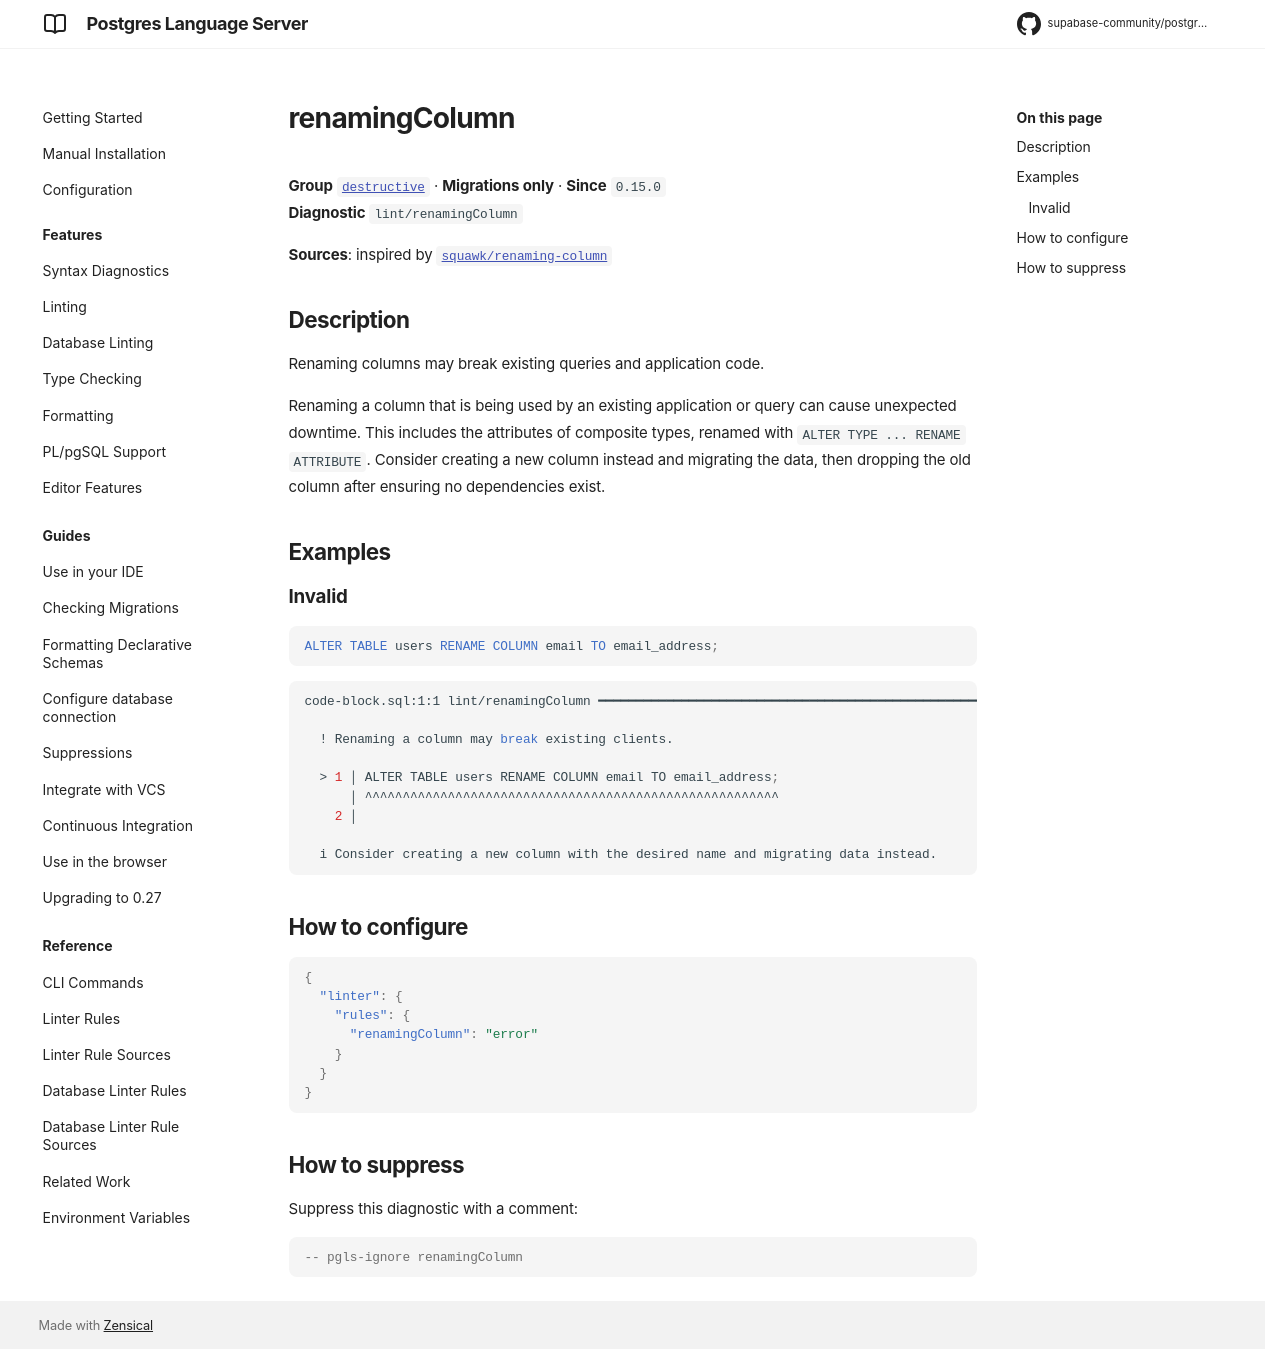

repository: supabase-community/postgres-language-server · page: main/reference/rules/renaming-column/index.html · generator: mkdocs

# renamingColumn

**Group** [`destructive`](../rules.md#destructive) · **Migrations only** · **Since** `0.15.0`  
**Diagnostic** `lint/renamingColumn`

**Sources**: inspired by [`squawk/renaming-column`](https://squawkhq.com/docs/renaming-column)

## Description
Renaming columns may break existing queries and application code.

Renaming a column that is being used by an existing application or query can cause unexpected downtime.
This includes the attributes of composite types, renamed with `ALTER TYPE ... RENAME ATTRIBUTE`.
Consider creating a new column instead and migrating the data, then dropping the old column after ensuring
no dependencies exist.

## Examples

### Invalid

```sql
ALTER TABLE users RENAME COLUMN email TO email_address;
```

```sh
code-block.sql:1:1 lint/renamingColumn ━━━━━━━━━━━━━━━━━━━━━━━━━━━━━━━━━━━━━━━━━━━━━━━━━━━━━━━━━━━━━

  ! Renaming a column may break existing clients.
  
  > 1 │ ALTER TABLE users RENAME COLUMN email TO email_address;
      │ ^^^^^^^^^^^^^^^^^^^^^^^^^^^^^^^^^^^^^^^^^^^^^^^^^^^^^^^
    2 │ 
  
  i Consider creating a new column with the desired name and migrating data instead.
  

```

## How to configure
```json

{
  "linter": {
    "rules": {
      "renamingColumn": "error"
    }
  }
}

```
## How to suppress

Suppress this diagnostic with a comment:

```sql
-- pgls-ignore renamingColumn
```
